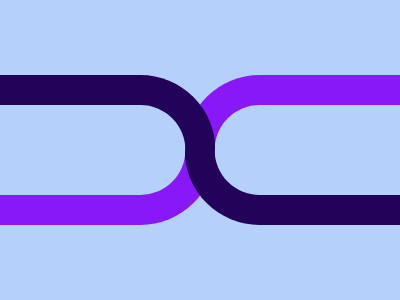

Here is a drawing made with CSS. Write the source that renders it.

<!DOCTYPE html>
<!--[if lt IE 7]>      <html class="no-js lt-ie9 lt-ie8 lt-ie7"> <![endif]-->
<!--[if IE 7]>         <html class="no-js lt-ie9 lt-ie8"> <![endif]-->
<!--[if IE 8]>         <html class="no-js lt-ie9"> <![endif]-->
<!--[if gt IE 8]>      <html class="no-js"> <!--<![endif]-->
<html>
  <head>
    <meta charset="utf-8" />
    <meta http-equiv="X-UA-Compatible" content="IE=edge" />
    <title></title>
    <meta name="description" content="" />
    <meta name="viewport" content="width=device-width, initial-scale=1" />
    <link rel="stylesheet" href="" />
  </head>
  <body>
    <div></div>
    <div></div>
    <div></div>
    <div></div>

    <style>
      * {
        box-sizing: border-box;
        margin: 0;
        padding: 0;
      }
      body {
        background: #b5d1fb;
      }
      div {
        width: 220px;
        height: 75px;
        border-top: #230259 solid 30px;
        border-right: #230259 solid 30px;
        border-top-right-radius: 75px;
        position: absolute;
        top: 50%;
        left: 50%;
      }
      div:nth-child(1) {
        transform: translate(-93%, -100%);
        z-index: 1;
      }
      div:nth-child(2) {
        transform: translate(-7%, -100%) scaleX(-1);
        border-color: #8819f6;
      }
      div:nth-child(3) {
        transform: translate(-93%) scaleY(-1);
        border-color: #8819f6;
      }
      div:nth-child(4) {
        transform: translate(-7%) scale(-1, -1);
      }
    </style>
  </body>
</html>
